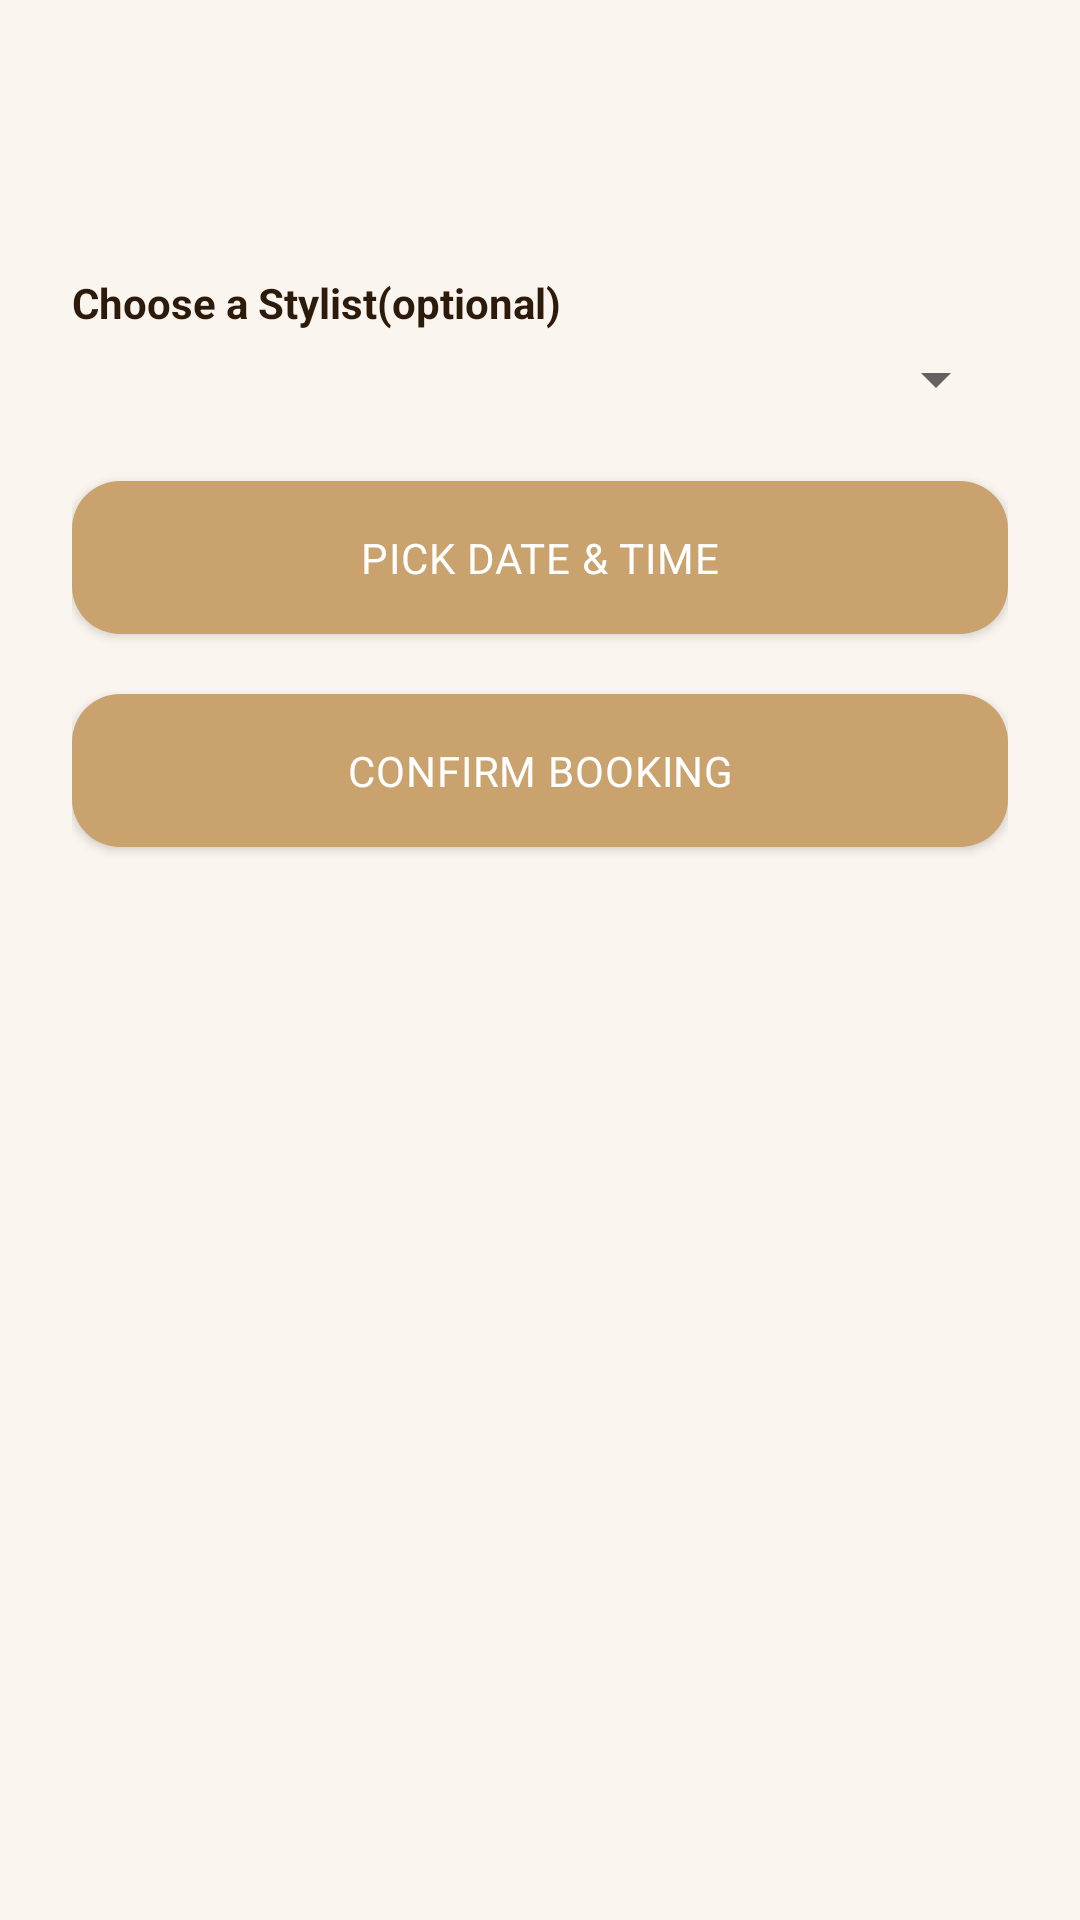

This screen was rendered from an Android layout file. Write that file and the resources it references.
<!-- AndroidManifest.xml: application theme Theme.Lustre -->
<!-- res/layout/bottom_sheet_booking.xml -->
<?xml version="1.0" encoding="utf-8"?>
<LinearLayout xmlns:android="http://schemas.android.com/apk/res/android"
    android:layout_width="match_parent"
    android:layout_height="wrap_content"
    android:orientation="vertical"
    android:padding="24dp"
    >

    <TextView
        android:id="@+id/tv_bs_salon_name"
        android:layout_width="match_parent"
        android:layout_height="wrap_content"
        android:textSize="20sp"
        android:textStyle="bold"
        android:textColor="@color/gold_dark"
        android:layout_marginBottom="4dp"
        />
    <TextView
        android:layout_width="match_parent"
        android:layout_height="wrap_content"
        android:id="@+id/tv_bs_service_summary"
        android:textSize="15sp"
        android:textColor="@color/text_medium"
        android:layout_marginBottom="16dp"
        />
    <LinearLayout
        android:layout_width="match_parent"
        android:layout_height="wrap_content"
        android:id="@+id/layout_stylist_section"
        android:orientation="vertical"
        android:layout_marginBottom="16dp"
        >
        <TextView
            android:layout_width="match_parent"
            android:layout_height="wrap_content"
            android:text="@string/choose_stylist"
            android:textStyle="bold"
            android:layout_marginBottom="4dp"
            android:textColor="@color/text_dark"
            />

        <Spinner
            android:id="@+id/spinner_stylists"
            android:layout_width="match_parent"
            android:layout_height="wrap_content"
            />

    </LinearLayout>

    <com.google.android.material.button.MaterialButton
        style="@style/Widget.Lustre.Button.Gold"
        android:paddingVertical="16dp"
        android:id="@+id/btn_pick_datetime"
        android:layout_width="match_parent"
        android:layout_height="wrap_content"
        android:text="@string/pick_date_time"
        android:layout_marginBottom="8dp"/>

    <TextView
        android:id="@+id/tv_selected_time"
        android:layout_width="match_parent"
        android:layout_height="wrap_content"
        android:visibility="gone"
        android:textColor="@color/gold_dark"
        android:layout_marginBottom="16dp"/>

    <ProgressBar
        android:id="@+id/progress_booking"
        android:layout_width="wrap_content"
        android:layout_height="wrap_content"
        android:layout_gravity="center"
        android:visibility="gone"
        android:layout_marginBottom="8dp"/>

    <com.google.android.material.button.MaterialButton
        style="@style/Widget.Lustre.Button.Gold"
        android:paddingVertical="16dp"
        android:id="@+id/btn_confirm_booking"
        android:layout_width="match_parent"
        android:layout_height="wrap_content"
        android:text="@string/confirm_booking"
        android:layout_marginBottom="16dp"/>

</LinearLayout>
<!-- resources referenced by this layout -->
<resources>
  <color name="gold_dark">#8B5E2A</color>
  <color name="text_dark">#2C1A0A</color>
  <color name="text_medium">#7A6045</color>
  <string name="choose_stylist">Choose a Stylist(optional)</string>
  <string name="confirm_booking">Confirm Booking</string>
  <string name="pick_date_time">Pick Date &amp; Time</string>
  <style name="Widget.Lustre.Button.Gold" parent="Widget.MaterialComponents.Button">
          <item name="backgroundTint">@color/gold_light</item>
          <item name="android:textColor">@color/white</item>
          <item name="cornerRadius">16dp</item>
          <item name="android:letterSpacing">0.02</item>
      </style>
  <style name="Theme.Lustre" parent="Theme.MaterialComponents.Light.NoActionBar">
          <item name="colorPrimary">@color/gold_light</item>
          <item name="colorPrimaryVariant">@color/gold_dark</item>
          <item name="colorOnPrimary">@color/white</item>
          <item name="colorSecondary">@color/gold_dark</item>
          <item name="colorSecondaryVariant">@color/gold_darker</item>
          <item name="colorOnSecondary">@color/white</item>
          <item name="android:colorBackground">@color/cream_bg</item>
          <item name="android:statusBarColor">@color/gold_dark</item>
          <item name="android:navigationBarColor">@color/white</item>
          <item name="android:windowBackground">@color/cream_bg</item>
          <item name="android:fontFamily">sans-serif</item>
      </style>
  <color name="gold_light">#C9A26D</color>
  <color name="white">#FFFFFF</color>
  <color name="gold_darker">#5C3010</color>
  <color name="cream_bg">#FAF5EF</color>
</resources>
